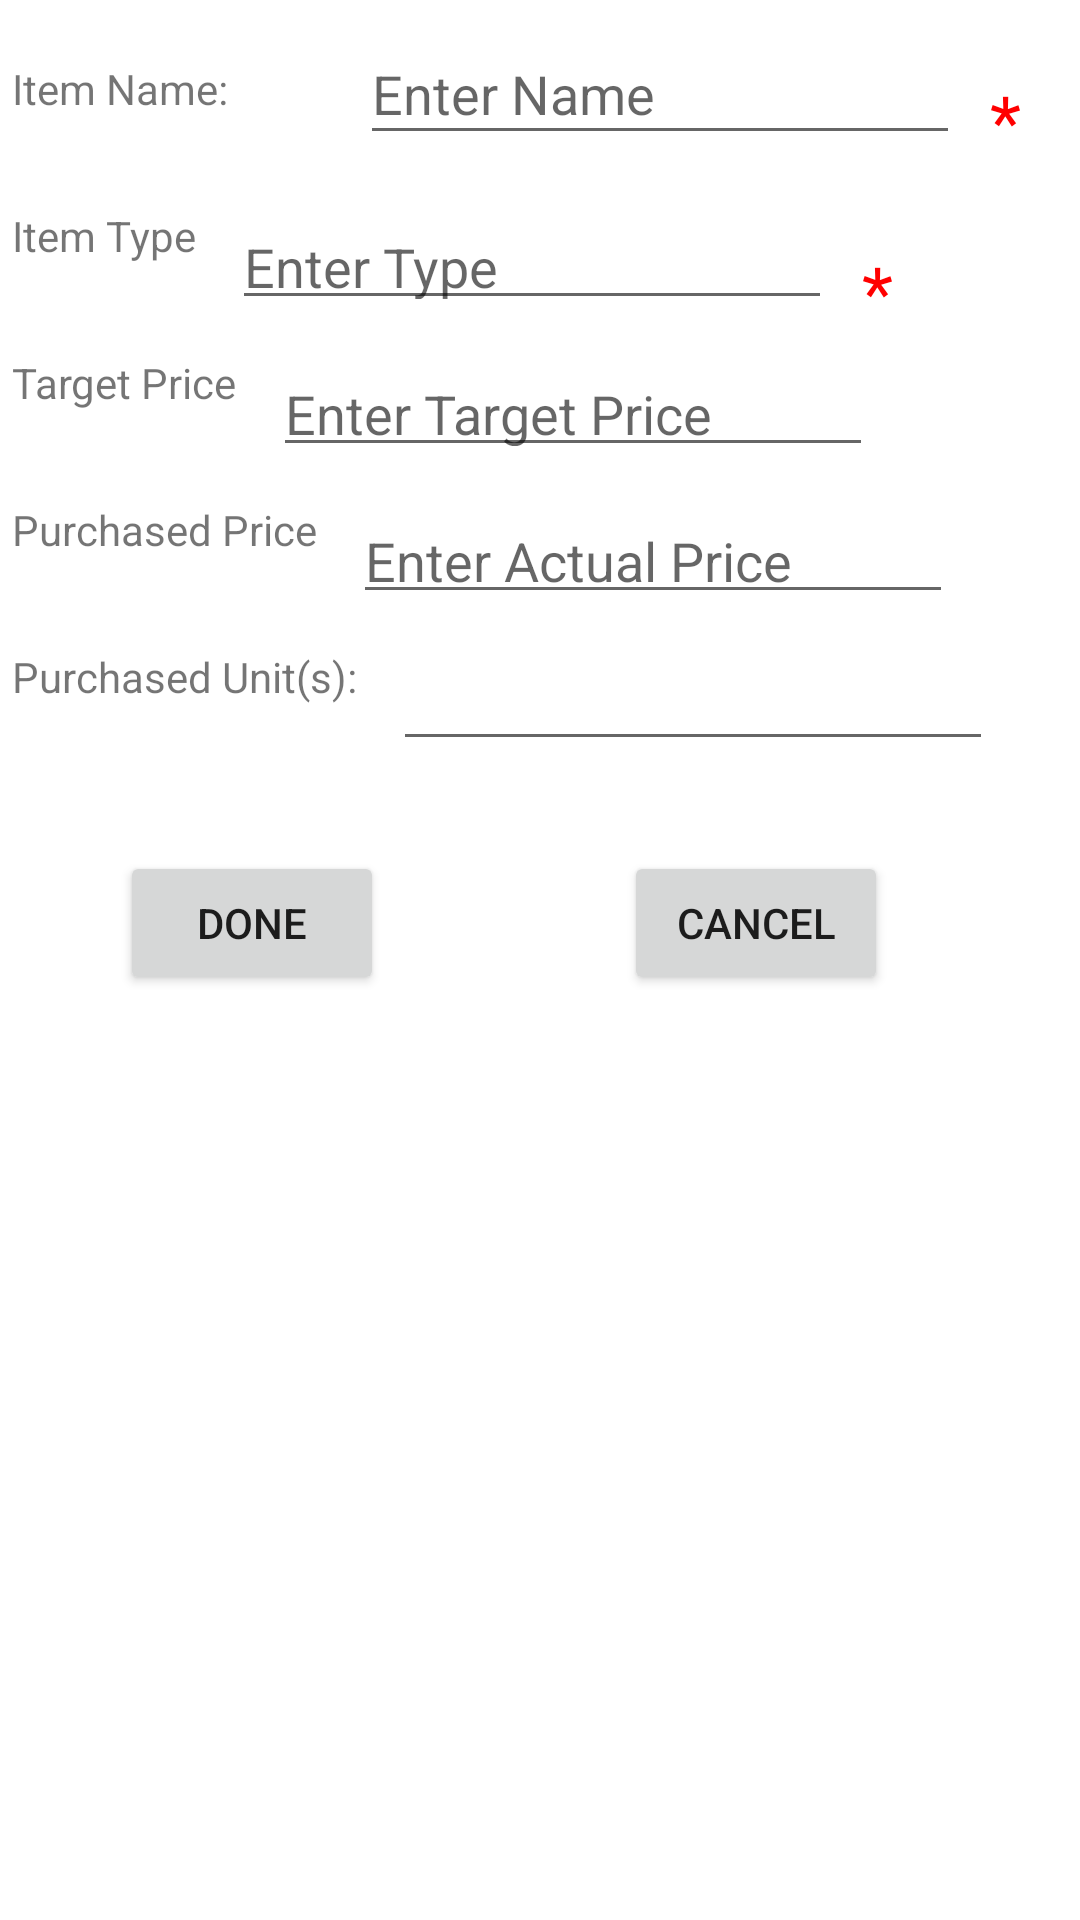

Here is an Android app screen rendered from its layout file. Give the layout XML and the strings, colors and styles it references.
<!-- AndroidManifest.xml: application theme Theme.AlphaList -->
<!-- res/layout/fragment_new_item.xml -->
<?xml version="1.0" encoding="utf-8"?>
<androidx.constraintlayout.widget.ConstraintLayout xmlns:android="http://schemas.android.com/apk/res/android"
    xmlns:app="http://schemas.android.com/apk/res-auto"
    xmlns:tools="http://schemas.android.com/tools"
    android:layout_width="match_parent"
    android:layout_height="match_parent"
    tools:context=".ui.newitem.NewItemFragment">

    <TextView
        android:id="@+id/textViewName"
        android:layout_width="wrap_content"
        android:layout_height="wrap_content"
        android:layout_marginStart="4dp"
        android:layout_marginTop="20dp"
        android:text="Item Name:"
        app:layout_constraintStart_toStartOf="parent"
        app:layout_constraintTop_toTopOf="parent" />

    <TextView
        android:id="@+id/textViewItemType"
        android:layout_width="wrap_content"
        android:layout_height="wrap_content"
        android:layout_marginStart="4dp"
        android:layout_marginTop="30dp"
        android:text="Item Type"
        app:layout_constraintStart_toStartOf="parent"
        app:layout_constraintTop_toBottomOf="@+id/textViewName" />

    <TextView
        android:id="@+id/textViewTargetPrice"
        android:layout_width="wrap_content"
        android:layout_height="wrap_content"
        android:layout_marginStart="4dp"
        android:layout_marginTop="30dp"
        android:text="Target Price"
        app:layout_constraintStart_toStartOf="parent"
        app:layout_constraintTop_toBottomOf="@+id/textViewItemType" />

    <TextView
        android:id="@+id/textViewActualPrice"
        android:layout_width="wrap_content"
        android:layout_height="wrap_content"
        android:layout_marginStart="4dp"
        android:layout_marginTop="30dp"
        android:text="Purchased Price"
        app:layout_constraintStart_toStartOf="parent"
        app:layout_constraintTop_toBottomOf="@+id/textViewTargetPrice" />
    <TextView
        android:id="@+id/textViewPurchasedUnits"
        android:layout_width="wrap_content"
        android:layout_height="wrap_content"
        android:layout_marginStart="4dp"
        android:layout_marginTop="30dp"
        android:text="Purchased Unit(s):"
        app:layout_constraintStart_toStartOf="parent"
        app:layout_constraintTop_toBottomOf="@+id/textViewActualPrice" />

    <EditText
        android:id="@+id/editTextName"
        android:layout_width="200dp"
        android:layout_height="44dp"
        android:layout_marginLeft="44dp"
        android:hint="Enter Name"
        app:layout_constraintStart_toEndOf="@+id/textViewName"
        app:layout_constraintTop_toTopOf="@+id/textViewName"
        app:layout_constraintBottom_toBottomOf="@+id/textViewName"
        app:layout_constraintHorizontal_bias="0.5" />
    <TextView
        android:id="@+id/textViewMandatory"
        android:layout_width="wrap_content"
        android:layout_height="wrap_content"
        android:layout_marginStart="4dp"
        android:layout_marginTop="20dp"
        android:text=" * "
        android:textSize="24sp"
        android:textColor="@color/custom_red"
        app:layout_constraintStart_toEndOf="@id/editTextName"
        app:layout_constraintTop_toTopOf="@+id/editTextName"
        app:layout_constraintBottom_toBottomOf="@+id/editTextName"
        app:layout_constraintVertical_bias="0.5" />

    <AutoCompleteTextView
        android:id="@+id/editTextItemType"
        android:layout_width="200dp"
        android:layout_height="40dp"
        android:layout_marginStart="12dp"
        android:layout_marginTop="16dp"
        android:hint="Enter Type"
        app:layout_constraintStart_toEndOf="@+id/textViewItemType"
        app:layout_constraintTop_toTopOf="@+id/textViewItemType"
        app:layout_constraintBottom_toBottomOf="@+id/textViewItemType"
        app:layout_constraintHorizontal_bias="0.5" />
    <TextView
        android:id="@+id/textViewMandatory2"
        android:layout_width="wrap_content"
        android:layout_height="wrap_content"
        android:layout_marginStart="4dp"
        android:layout_marginTop="20dp"
        android:text=" * "
        android:textSize="24sp"
        android:textColor="@color/custom_red"
        app:layout_constraintStart_toEndOf="@id/editTextItemType"
        app:layout_constraintTop_toTopOf="@+id/editTextItemType"
        app:layout_constraintBottom_toBottomOf="@+id/editTextItemType"
        app:layout_constraintVertical_bias="0.5" />


    <EditText
        android:id="@+id/editTextTargetPrice"
        android:layout_width="200dp"
        android:layout_height="40dp"
        android:layout_marginStart="12dp"
        android:layout_marginTop="16dp"
        android:hint="Enter Target Price"
        app:layout_constraintStart_toEndOf="@+id/textViewTargetPrice"
        app:layout_constraintTop_toTopOf="@+id/textViewTargetPrice"
        app:layout_constraintBottom_toBottomOf="@+id/textViewTargetPrice"
        app:layout_constraintHorizontal_bias="0.5" />

    <EditText
        android:id="@+id/editTextActualPrice"
        android:layout_width="200dp"
        android:layout_height="40dp"
        android:layout_marginStart="12dp"
        android:layout_marginTop="16dp"
        android:hint="Enter Actual Price"
        app:layout_constraintStart_toEndOf="@+id/textViewActualPrice"
        app:layout_constraintTop_toTopOf="@+id/textViewActualPrice"
        app:layout_constraintBottom_toBottomOf="@+id/textViewActualPrice"
        app:layout_constraintHorizontal_bias="0.5" />


    <EditText
        android:id="@+id/editTextPurchasedUnits"
        android:layout_width="200dp"
        android:layout_height="40dp"
        android:layout_marginStart="12dp"
        android:layout_marginTop="16dp"
        app:layout_constraintStart_toEndOf="@+id/textViewPurchasedUnits"
        app:layout_constraintTop_toTopOf="@+id/textViewPurchasedUnits"
        app:layout_constraintBottom_toBottomOf="@+id/textViewPurchasedUnits"
        app:layout_constraintHorizontal_bias="0.5" />

    <Button
        android:id="@+id/buttonDone"
        android:layout_width="wrap_content"
        android:layout_height="wrap_content"
        android:layout_marginTop="30dp"
        android:layout_marginLeft="40dp"
        android:text="Done"
        app:layout_constraintStart_toStartOf="parent"
        app:layout_constraintTop_toBottomOf="@+id/editTextPurchasedUnits" />

    <Button
        android:id="@+id/buttonCancel"
        android:layout_width="wrap_content"
        android:layout_height="wrap_content"
        android:text="Cancel"
        android:layout_marginStart="80dp"
        app:layout_constraintStart_toEndOf="@+id/buttonDone"
        app:layout_constraintTop_toTopOf="@+id/buttonDone"
        app:layout_constraintBottom_toBottomOf="@+id/buttonDone"
        app:layout_constraintHorizontal_bias="0.5"/>

</androidx.constraintlayout.widget.ConstraintLayout>
<!-- resources referenced by this layout -->
<resources>
  <color name="custom_red">#FF0000</color>
  <style name="Theme.AlphaList" parent="Theme.MaterialComponents.DayNight.DarkActionBar">
          
          <item name="colorPrimary">@color/purple_500</item>
          <item name="colorPrimaryVariant">@color/purple_700</item>
          <item name="colorOnPrimary">@color/white</item>
          
          <item name="colorSecondary">@color/teal_200</item>
          <item name="colorSecondaryVariant">@color/teal_700</item>
          <item name="colorOnSecondary">@color/black</item>
          
          <item name="android:statusBarColor" tools:targetApi="21">?attr/colorPrimaryVariant</item>
          
      </style>
  <color name="purple_500">#FF6200EE</color>
  <color name="purple_700">#FF3700B3</color>
  <color name="white">#FFFFFFFF</color>
  <color name="teal_200">#FF03DAC5</color>
  <color name="teal_700">#FF018786</color>
  <color name="black">#FF000000</color>
</resources>
